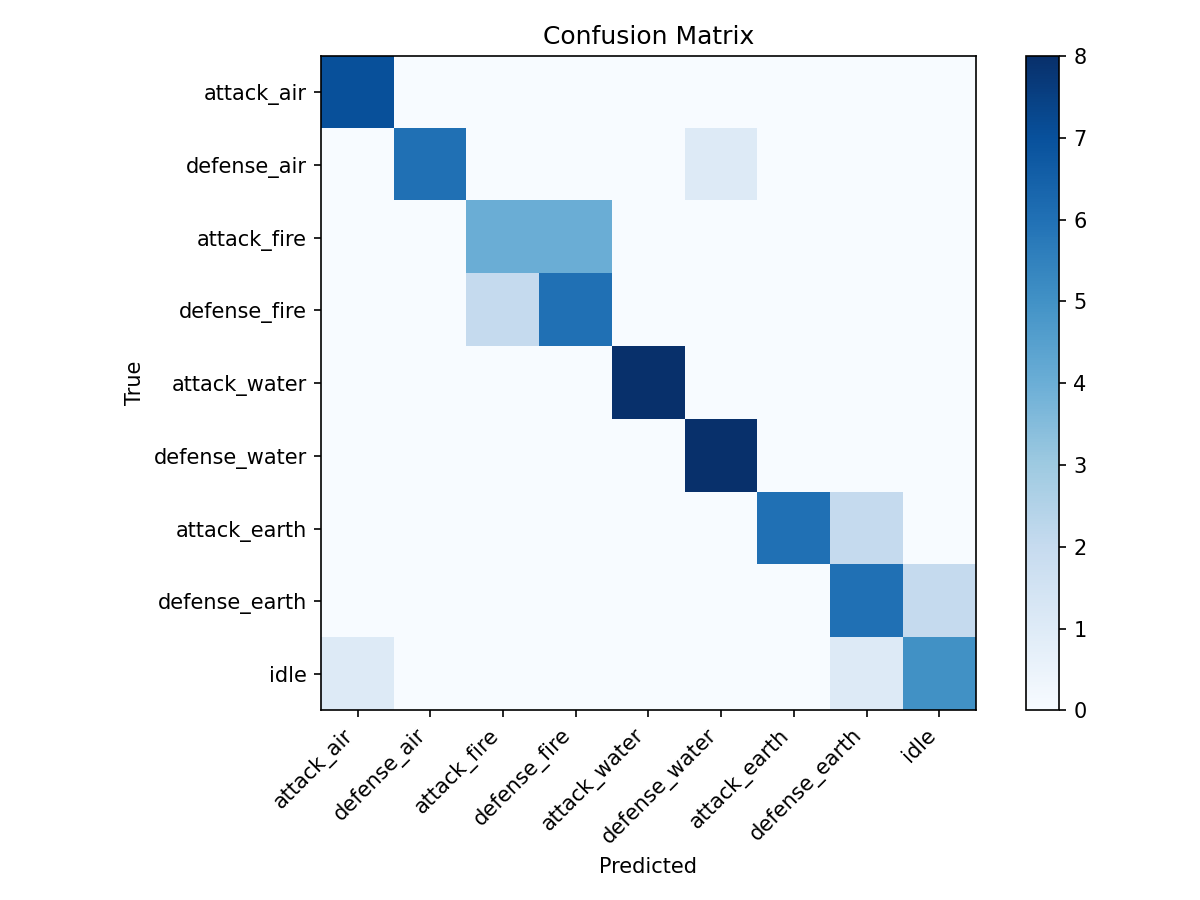

The table this chart was drawn from, first rows:
, attack_air, defense_air, attack_fire, defense_fire, attack_water, defense_water, attack_earth, defense_earth, idle
attack_air, 7, 0, 0, 0, 0, 0, 0, 0, 0
defense_air, 0, 6, 0, 0, 0, 1, 0, 0, 0
attack_fire, 0, 0, 4, 4, 0, 0, 0, 0, 0
defense_fire, 0, 0, 2, 6, 0, 0, 0, 0, 0
attack_water, 0, 0, 0, 0, 8, 0, 0, 0, 0
defense_water, 0, 0, 0, 0, 0, 8, 0, 0, 0
attack_earth, 0, 0, 0, 0, 0, 0, 6, 2, 0
defense_earth, 0, 0, 0, 0, 0, 0, 0, 6, 2
idle, 1, 0, 0, 0, 0, 0, 0, 1, 5
